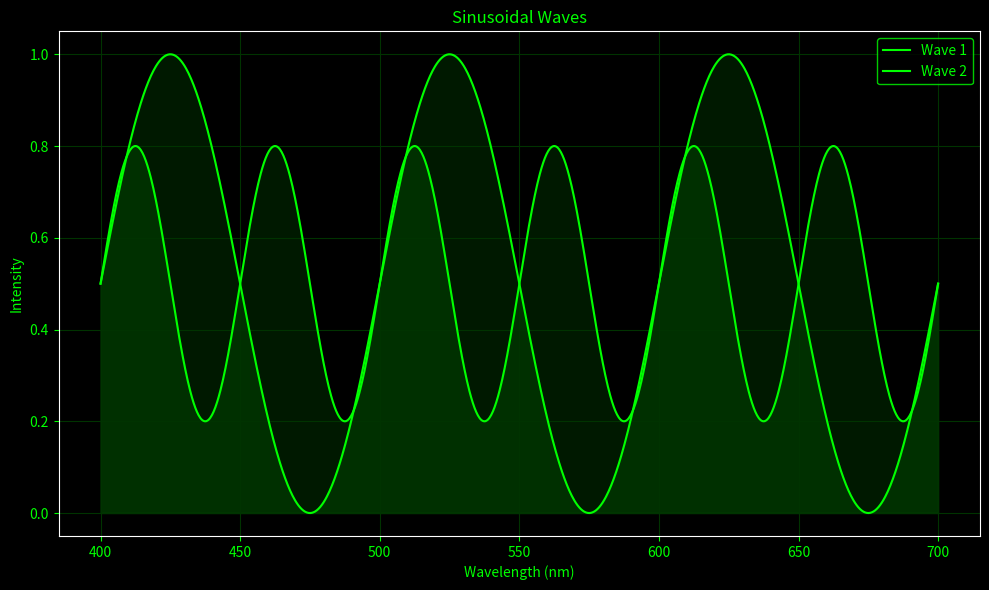

Source code (Python):
import numpy as np
import matplotlib.pyplot as plt
from mpl_toolkits.mplot3d import Axes3D


def sol():
    with open('data.txt') as f:
        content = f.read().split(" ")
        content = [6, 10, 4, 5, 1, 2]
        count = 0
        for i in range(2, 6):
            k = i
            while k > 0 and content[k] < content[k-2]:
                count += 1
                content[k], content[k-2] = content[k-2], content[k]
                k -= 2


        print(count)


def graph():

    # Generate sample data for sinusoidal waves
    wavelengths = np.linspace(400, 700, 1000)  # Visible light spectrum (400-700 nm)
    intensities1 = 0.5 * np.sin(2 * np.pi * wavelengths / 100) + 0.5
    intensities2 = 0.3 * np.sin(2 * np.pi * wavelengths / 50) + 0.5

    # Create the wavelength graph
    plt.figure(figsize=(10, 6), facecolor='black')
    plt.style.use('dark_background')
    plt.plot(wavelengths, intensities1, label='Wave 1', color='#00ff00')
    plt.plot(wavelengths, intensities2, label='Wave 2', color='#00ff00')
    plt.title('Sinusoidal Waves', color='#00ff00')
    plt.xlabel('Wavelength (nm)', color='#00ff00')
    plt.ylabel('Intensity', color='#00ff00')
    plt.grid(True, color='#003300')

    # Add some visual enhancements
    plt.fill_between(wavelengths, intensities1, alpha=0.1, color='#00ff00')
    plt.fill_between(wavelengths, intensities2, alpha=0.1, color='#00ff00')

    plt.legend(facecolor='black', edgecolor='#00ff00', labelcolor='#00ff00')
    plt.tick_params(colors='#00ff00')
    plt.tight_layout()
    plt.show()


def plot_spherical_waves():


    # Generate sample data for spherical waves
    r = np.linspace(0, 10, 100)
    theta = np.linspace(0, 2*np.pi, 100)
    r, theta = np.meshgrid(r, theta)

    # Calculate intensity (assuming 1/r^2 falloff)
    intensity = 1 / (r**2 + 1)  # Adding 1 to avoid division by zero

    # Create the spherical wave plot
    fig, ax = plt.subplots(subplot_kw=dict(projection='polar'), figsize=(10, 8), facecolor='black')
    plt.style.use('dark_background')

    # Plot the intensity as a heatmap
    c = ax.pcolormesh(theta, r, intensity, cmap='viridis', shading='auto')
    
    # Customize the plot
    ax.set_title('Spherical Wave Intensity', color='#00ff00')
    ax.set_rticks([2, 4, 6, 8])  # Less radial ticks for clarity
    ax.tick_params(colors='#00ff00')
    
    # Add a colorbar
    cbar = fig.colorbar(c, ax=ax, pad=0.1)
    cbar.set_label('Intensity', color='#00ff00')
    cbar.ax.yaxis.set_tick_params(color='#00ff00')
    plt.setp(plt.getp(cbar.ax.axes, 'yticklabels'), color='#00ff00')

    plt.tight_layout()
    plt.show()




def plot_3d_altitude_model():
   

    # Generate random data for altitude model
    x = np.random.uniform(-5, 5, (100, 100))
    y = np.random.uniform(-5, 5, (100, 100))
    
    # Create a random altitude model
    z = np.random.uniform(-1, 1, (100, 100))

    # Create the 3D plot
    fig = plt.figure(figsize=(10, 8), facecolor='black')
    ax = fig.add_subplot(111, projection='3d')
    
    # Plot the surface
    surf = ax.plot_surface(x, y, z, cmap='terrain', edgecolor='none', alpha=0.8)
    
    # Customize the plot
    ax.set_title('Random 3D Altitude Model', color='#00ff00')
    ax.set_xlabel('X', color='#00ff00')
    ax.set_ylabel('Y', color='#00ff00')
    ax.set_zlabel('Altitude', color='#00ff00')
    
    # Set background color
    ax.set_facecolor('black')
    
    # Customize tick colors
    ax.tick_params(axis='x', colors='#00ff00')
    ax.tick_params(axis='y', colors='#00ff00')
    ax.tick_params(axis='z', colors='#00ff00')
    
    # Add a color bar
    cbar = fig.colorbar(surf, ax=ax, pad=0.1)
    cbar.set_label('Altitude', color='#00ff00')
    cbar.ax.yaxis.set_tick_params(color='#00ff00')
    plt.setp(plt.getp(cbar.ax.axes, 'yticklabels'), color='#00ff00')

    plt.tight_layout()
    plt.show()

# Call the function to display the 3D altitude model
graph()
